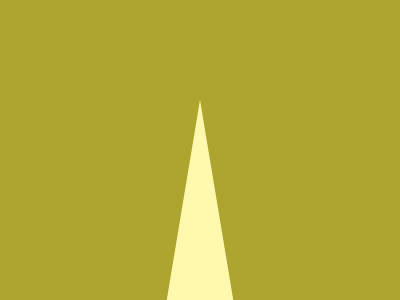

Write a web page that renders exactly this picture using CSS.

<!-- Here added closing tags to format the code properly -->

<!-- Method 1  -->
<p></p>
<style>
	* {
		background: #AEA530
	}

	body,
	p {
		border: solid;
		border-width: 0 75 100
	}

	body {
		border-color: #FFF9AE#FFF9AE#AEA530#FFF9AE;
		margin: 50 125
	}

	p {
		border-color: #AEA530#AEA530#FFF9AE#AEA530;
		margin: 0 -75
	}
</style>

<!-- Method 2  -->
<p>
<p a></p>
<style>
	* {
		background: #AEA530
	}

	p {
		height: 100;
		width: 75;
		background: #FFF9AE;
		transform: skewY(-53deg);
		margin: 100 200 102 117
	}

	[a] {
		scale: -1+1;
		margin: -202 192
	}
</style>


<!-- Method 3 -->
<style>
	* {
		background: #AEA530
	}

	body {
		background: #FFF9AE;
		margin: 50 125;
		clip-path: polygon(100%50%, 100%100%, 50%50%, 0%100%, 0%50%, 50%0)
	}
</style>

<!-- Method 4 -->
<p>
	<style>
		* {
			background: #AEA530
		}

		body {
			-webkit-box-reflect: right;
			margin: 100 200 50 125
		}

		p {
			width: 75;
			height: 100;
			background: #FFF9AE;
			transform: skewY(-53deg)
		}
	</style>
